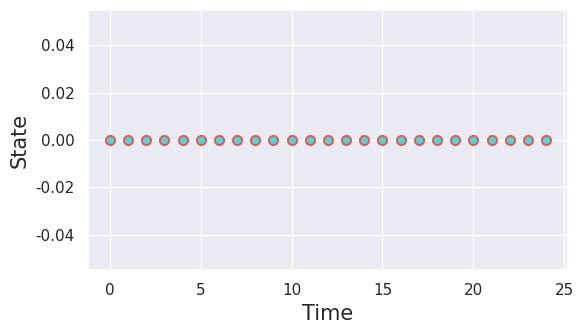

Python code for this plot:
import numpy as np
from typing import Iterable, Optional


# How should this be structured? As an HMM class? with inference and
# filtering routines as member functions?
class HMM:
    def __init__(self, dim_sys: int, dim_obs: int):
        # Initialize the bayesian filter to the initial observation
        self.n_sys = dim_sys
        self.n_obs = dim_obs

        self.A = np.zeros((self.n_sys, self.n_sys))
        self.B = np.zeros((self.n_obs, self.n_obs))

        self.state_tracker = None
        self.obs_tracker = None

    def _initialize_tracking(self):
        self.state_tracker = []
        self.obs_tracker = []

    def init_uniform_cycle(
        self, trans_rate: Optional[int] = 0.3,
        error_rate: Optional[int] = 0.2
    ):
        self.A = np.zeros((self.n_sys, self.n_sys))
        self.B = np.zeros((self.n_obs, self.n_obs))

        # NOTE there must be a better way of doing this...
        for i in range(self.n_sys):
            for j in range(self.n_sys):
                self.A[i, j] = (lambda x: trans_rate * self.n_sys if x == 1 else 0)(np.abs(i - j))

        for i in range(self.n_obs):
            for j in range(self.n_obs):
                self.B[i, j] = (lambda x: error_rate * self.n_obs if x == 1 else 0)(np.abs(i - j))

            self.A[i, i] = 1 - np.sum(self.A[:, i])
            self.B[i, i] = 1 - np.sum(self.B[:, i])

    # Dynamics routines
    def run_dynamics(
        self, n_steps: Optional[int] = 100, init_state: Optional[int] = None
    ):
        if init_state is None:
            self._set_state(np.random.randint(0, self.n_sys))
        self._set_obs(np.argmax(self.state))

        if self.state_tracker is None or self.obs_tracker is None:
            self._initialize_tracking()

        for _ in range(n_steps):
            self.state_tracker.append(self.state)
            self.obs_tracker.append(self.obs)
            self.step_dynamics()

    def step_dynamics(self):
        trans_prob = self.A[:, np.argmax(self.state)]
        obs_prob = self.B[:, np.argmax(self.state)]

        # Kinetic monte-carlo dynamics
        w1 = np.random.uniform()
        w2 = np.random.uniform()

        csum_sys = np.cumsum(trans_prob)
        self.state = self._set_state(w1 < csum_sys)

        csum_obs = np.cumsum(obs_prob)
        self.obs = self._set_obs(w2 < csum_obs)

    def _set_state(self, new_state):
        self.state = np.zeros(self.n_sys)
        self.state[new_state] = 1

    def _set_obs(self, new_obs):
        self.obs = np.zeros(self.n_obs)
        self.obs[new_obs] = 1

    def get_state_ts(self):
        return [np.argmax(s) for s in self.state_tracker]

    def get_obs_ts(self):
        return [np.argmax(o) for o in self.obs_tracker]


def plot_traj(state: Iterable, observation: Iterable):
    import matplotlib.pyplot as plt
    import seaborn as sns
    sns.set(style='darkgrid')
    Pal = sns.color_palette('hls', 2)

    _, ax = plt.subplots(1, 1, figsize=(6, 3.5))

    ax.plot(state, 'o', markersize=7, color=Pal[0], label='State')
    ax.plot(observation, 'o', markersize=4, color=Pal[1], label='Observation')
    ax.set_xlabel(r"Time", fontsize=15)
    ax.set_ylabel(r"State", fontsize=15)
    plt.tight_layout()
    plt.show()
    plt.close()


if __name__ == "__main__":

    # Setup
    obj = HMM(2, 2)
    obj.init_uniform_cycle(0.1)

    # Generate synthetic dynamics:
    obj.run_dynamics(n_steps=25)
    state = obj.get_state_ts()
    obs = obj.get_obs_ts()

    plot_traj(state, obs)

    # Perform EM algo to infer system parameters
    # Instantiate differeny object to infer state
    # obj.baum_welch()

    # TESTING PHASE
    # generate dynamics
    # obj.run_dynamics(n_steps=50)
    # Run forward algorithm for determining hidden state
    # obj.forward_algo() 
